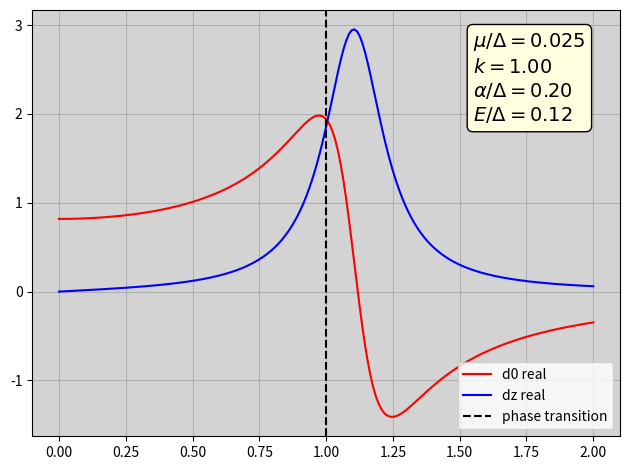
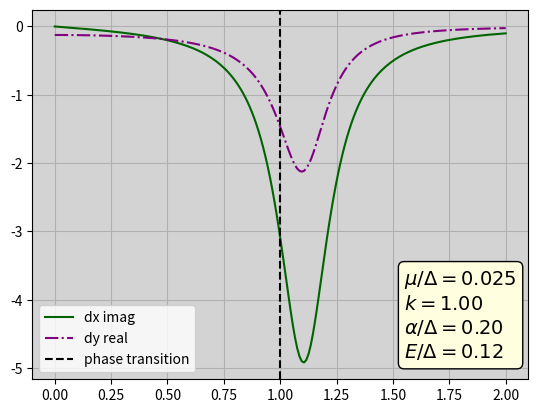
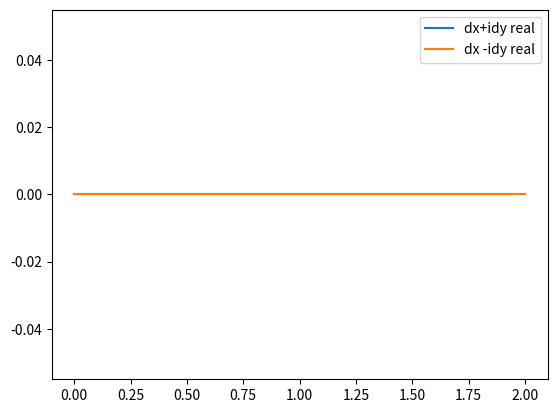
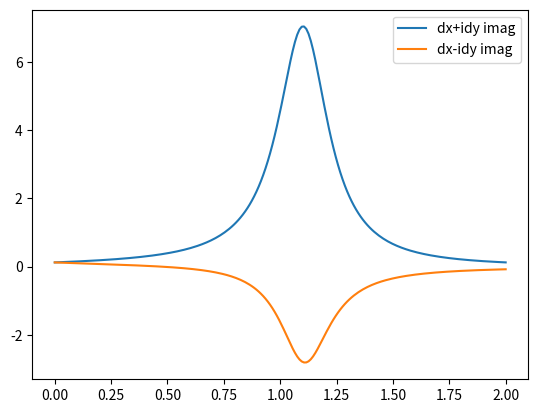

These figures' Python source, in order:
#%%
import numpy as np 
import matplotlib.pyplot as plt 

#%%
'Define functions to calculate the orbitals'


def calc_d0(k,h,m,alpha,Delta,mu,Energy):
    d0 = 1/(h**4 + 2* h**2 * ((alpha*k)**2 - Delta**2 - ((k**2/(2*m)) - mu)**2 - Energy**2) + (((alpha*k + (k**2/(2*m)) - mu))**2 + (Delta - Energy)*(Delta + Energy))*((alpha*k - (k**2/(2*m)) + mu)**2 + (Delta - Energy)*(Delta + Energy))
) *  ((alpha*k)**2+Delta**2+((k**2/(2*m)) - mu)**2-h**2-Energy**2)*Delta
    return d0
def calc_dx(k,h,m,alpha,Delta,mu,Energy):
    dx = (1/(h**4 + 2* h**2 * ((alpha*k)**2 - Delta**2 - ((k**2/(2*m)) - mu)**2 - Energy**2) + ((alpha*k + (k**2/(2*m)) - mu)**2 + (Delta - Energy)*(Delta + Energy))*((alpha*k - (k**2/(2*m)) + mu)**2 + (Delta - Energy)*(Delta + Energy)
 ))) *  -2j*alpha*k*h*Delta
    return dx
def calc_dy(k,h,m,alpha,Delta,mu,Energy):
    dy = 1/(h**4 + 2* h**2 * ((alpha*k)**2 - Delta**2 - ((k**2/(2*m)) - mu)**2 - Energy**2) + ((alpha*k + (k**2/(2*m)) - mu)**2 + (Delta - Energy)*(Delta + Energy))*((alpha*k - (k**2/(2*m)) + mu)**2 + (Delta - Energy)*(Delta + Energy))
) *  -2*alpha*k*((k**2/(2*m)) - mu)*Delta
    return dy
def calc_dz(k,h,m,alpha,Delta,mu,Energy):
    dz = 1/(h**4 + 2* h**2 * ((alpha*k)**2 - Delta**2 - ((k**2/(2*m)) - mu)**2 - Energy**2) + ((alpha*k + (k**2/(2*m)) - mu)**2 + (Delta - Energy)*(Delta + Energy))*((alpha*k - (k**2/(2*m)) + mu)**2 + (Delta - Energy)*(Delta + Energy))
) *  2*h*Energy*Delta
    return dz
h_values = np.linspace(0,2,200)
k = 1
m = 1
Delta = 1
mu = .025*Delta
alpha = .2*Delta
Energy = .12*Delta


# %%
'''Create lists to plot the orbital functions'''
d0_list = []
dx_list = []
dy_list = []
dz_list = []

for h in h_values:
    d0_entry = calc_d0(k,h,m,alpha,Delta,mu,Energy)
    dx_entry = calc_dx(k,h,m,alpha,Delta,mu,Energy)
    dy_entry = calc_dy(k,h,m,alpha,Delta,mu,Energy)
    dz_entry = calc_dz(k,h,m,alpha,Delta,mu,Energy)
    
    d0_list.append(d0_entry)
    dx_list.append(dx_entry)
    dy_list.append(dy_entry)
    dz_list.append(dz_entry)

d_list = []
title_str = ['d0 real','dx_im','dy real ','dz real']
d_list = [d0_list,dx_list,dy_list,dz_list]

# %%
'''Plot for d0 and dz'''
fig,ax = plt.subplots()
plt.plot(h_values,np.array( d0_list).real,c='r',label='d0 real')
plt.plot(h_values, np.array(dz_list).real, c='b',label='dz real')
textstr = '\n'.join((
    r'$\mu/\Delta = %.3f$'%(mu,),
    r'$k = %.2f$'%(k,),
    r'$\alpha/\Delta = %.2f  $' %(alpha,),
    r'$E/\Delta = %.2f$' %(Energy,)
))
props = dict(boxstyle='round',facecolor='lightyellow',alpha=1)
ax.text(0.75,.95,textstr,transform=ax.transAxes,fontsize=14,verticalalignment='top',bbox=props)
plt.axvline(x=np.sqrt(mu**2 + Delta**2),color='k',linestyle='--',label='phase transition')
plt.legend(loc=4)
plt.tight_layout()
plt.gca().set_facecolor('lightgray')
plt.grid()
plt.show()

'Plots for dx and dy'
fig2,ax2 = plt.subplots()
plt.plot(h_values, np.array(dx_list).imag, c='darkgreen',label='dx imag')
plt.plot(h_values, np.array(dy_list).real, c='purple', linestyle='dashdot', label='dy real')
textstr2 = '\n'.join((
    r'$\mu/\Delta = %.3f$'%(mu,),
    r'$k = %.2f$'%(k,),
    r'$\alpha/\Delta = %.2f  $' %(alpha,),
    r'$E/\Delta = %.2f$' %(Energy,)
))
props2 = dict(boxstyle='round',facecolor='lightyellow',alpha=1)
ax2.text(0.75,.3,textstr2,transform=ax2.transAxes,fontsize=14,verticalalignment='top',bbox=props)
plt.axvline(x=np.sqrt(mu**2 + Delta**2),color='k',linestyle='--',label='phase transition')
plt.legend()
plt.grid()
plt.gca().set_facecolor('lightgray')
plt.figure()
plt.plot(h_values, (np.array(dx_list) + 1j*np.array(dy_list)).real, label='dx+idy real')
plt.plot(h_values, (np.array(dx_list) - 1j*np.array(dy_list)).real, label='dx -idy real')
plt.legend()
plt.show()
plt.figure()
plt.plot(h_values, np.abs((np.array(dx_list) + 1j*np.array(dy_list)).imag), label='dx+idy imag')
plt.plot(h_values, (np.array(dx_list) - 1j*np.array(dy_list)).imag,label='dx-idy imag')
plt.legend()
plt.show()

# %%
